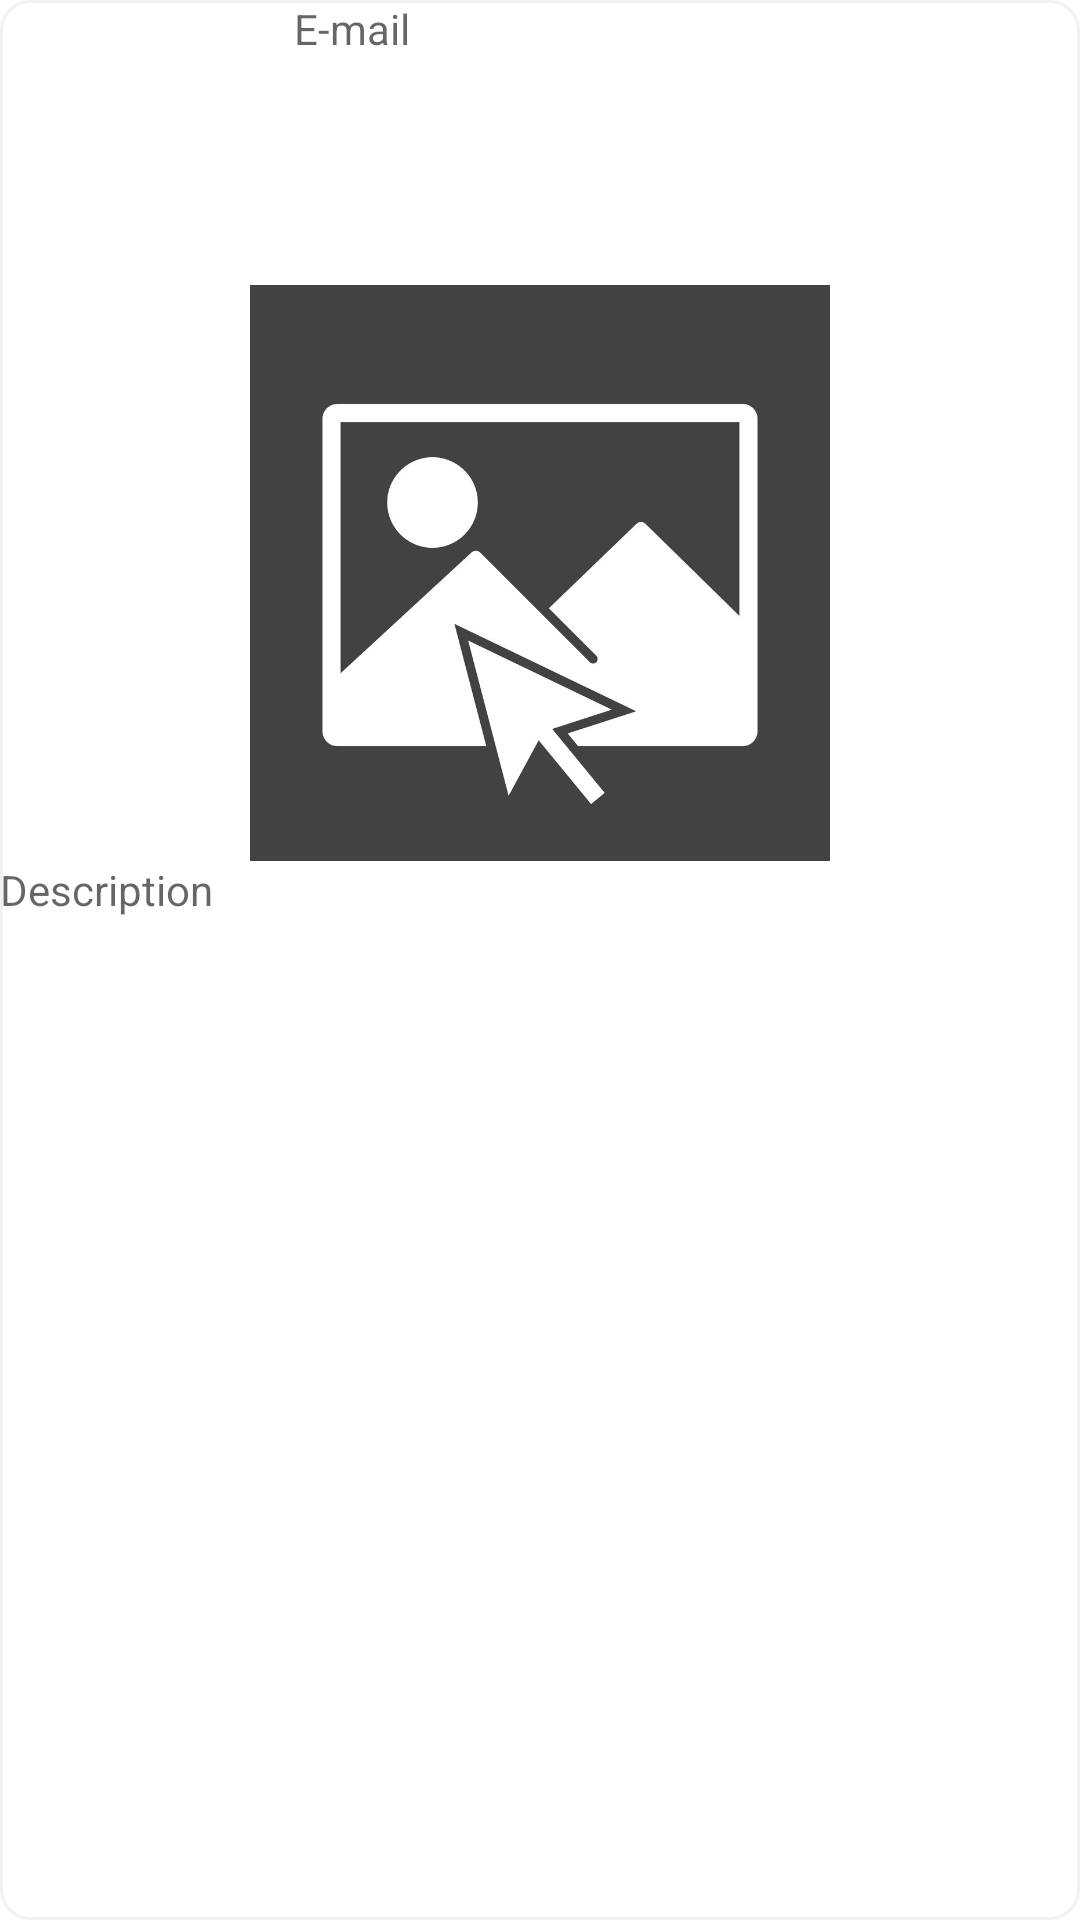

Layout XML and referenced resources for this Android screen:
<!-- AndroidManifest.xml: application theme Theme.RADICOM -->
<!-- res/layout/activity_home.xml -->
<?xml version="1.0" encoding="utf-8"?>
<com.google.android.material.card.MaterialCardView xmlns:android="http://schemas.android.com/apk/res/android"
    android:layout_width="match_parent"
    android:layout_height="wrap_content"
    xmlns:app="http://schemas.android.com/apk/res-auto"
    android:layout_marginStart="10dp"
    android:layout_marginEnd="10dp"
    android:layout_marginTop="8dp"
    app:cardCornerRadius="10dp"
    app:cardElevation="0dp"
    app:strokeColor="#F1F1F1"
    app:strokeWidth="1dp"
    android:id="@+id/isteklistesi_cardview">

    <LinearLayout
        android:layout_width="match_parent"
        android:layout_height="wrap_content"
        android:orientation="vertical"
        android:background="?attr/selectableItemBackground">


        <LinearLayout
            android:layout_width="match_parent"
            android:layout_height="match_parent"
            android:orientation="vertical">


            <RelativeLayout
                android:layout_width="match_parent"
                android:layout_height="95dp"
                android:orientation="horizontal">

                <ImageView
                    android:id="@+id/homeActivityimage"
                    android:layout_width="95dp"
                    android:layout_height="95dp"
                    app:srcCompat="@drawable/ic_baseline_person_outline_24" />

                <TextView
                    android:id="@+id/hometextemailview"
                    android:layout_width="292dp"
                    android:layout_height="match_parent"
                    android:layout_alignParentEnd="true"
                    android:layout_marginStart="3dp"
                    android:layout_marginEnd="2dp"
                    android:layout_toEndOf="@+id/homeActivityimage"
                    android:ems="10"
                    android:hint="E-mail"
                    android:inputType="textPersonName" />

            </RelativeLayout>


        </LinearLayout>

        <LinearLayout
            android:layout_width="match_parent"
            android:layout_height="wrap_content"
            android:background="?attr/selectableItemBackground"
            android:orientation="vertical">


            <ImageView
                android:id="@+id/addPostImageView"
                android:layout_width="match_parent"
                android:layout_height="192dp"
                app:srcCompat="@drawable/selectimage" />

            <TextView
                    android:id="@+id/editAddText"
                    android:layout_width="403dp"
                    android:layout_height="200dp"
                    android:ems="10"
                    android:hint="Description"
                    android:inputType="textPersonName" />




        </LinearLayout>


    </LinearLayout>


</com.google.android.material.card.MaterialCardView>
<!-- resources referenced by this layout -->
<resources>
  <!-- drawable selectimage: jpg bitmap (drawable-v24, 51343 bytes) -->
  <style name="Theme.RADICOM" parent="Theme.MaterialComponents.DayNight.DarkActionBar">
          
          <item name="colorPrimary">@color/purple_500</item>
          <item name="colorPrimaryVariant">@color/purple_700</item>
          <item name="colorOnPrimary">@color/white</item>
          
          <item name="colorSecondary">@color/teal_200</item>
          <item name="colorSecondaryVariant">@color/teal_700</item>
          <item name="colorOnSecondary">@color/black</item>
          
          <item name="android:statusBarColor">?attr/colorPrimaryVariant</item>
          
      </style>
  <!-- not gathered from this repository: default colours our renderer supplied (Android Studio template values) -->
  <color name="purple_500">#FF6200EE</color>
  <color name="purple_700">#FF3700B3</color>
  <color name="teal_200">#FF03DAC5</color>
  <color name="teal_700">#FF018786</color>
  <color name="black">#FF000000</color>
  <color name="white">#FFFFFFFF</color>
</resources>
